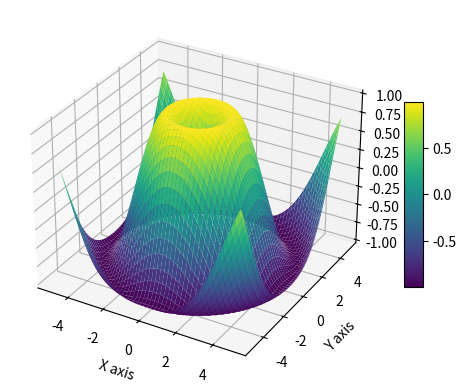

Write the Python code that produced this figure.
import numpy as np
import matplotlib.pyplot as plt
from mpl_toolkits.mplot3d import Axes3D

# Create a 3D figure
fig = plt.figure()
ax = fig.add_subplot(111, projection='3d')

# Generate data for a 3D surface (a sine wave)
x = np.linspace(-5, 5, 100)
y = np.linspace(-5, 5, 100)
x, y = np.meshgrid(x, y)
z = np.sin(np.sqrt(x**2 + y**2))

# Plot the surface
surf = ax.plot_surface(x, y, z, cmap='viridis')

# Add color bar for reference
fig.colorbar(surf, shrink=0.5, aspect=10)

# Set labels
ax.set_xlabel('X axis')
ax.set_ylabel('Y axis')
ax.set_zlabel('Z axis')

# Show the plot
plt.show()
